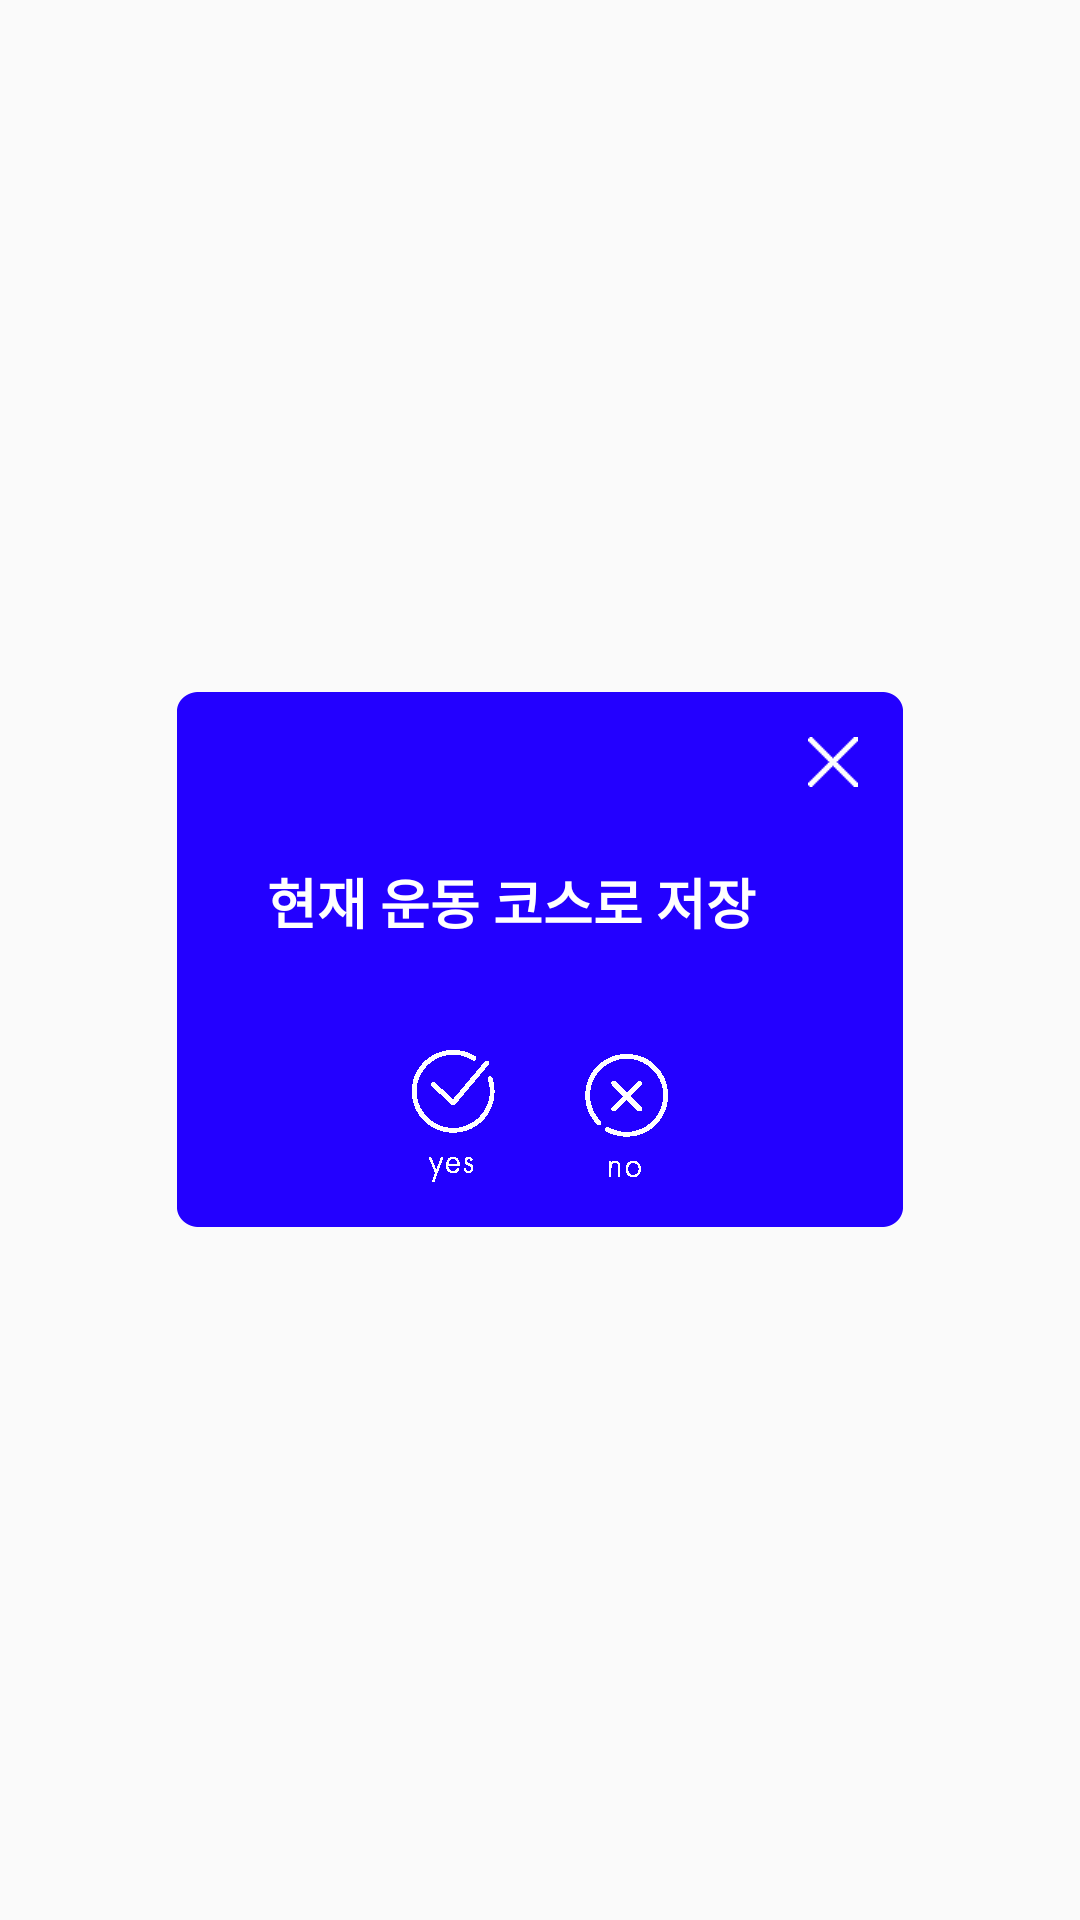

Layout XML and referenced resources for this Android screen:
<!-- AndroidManifest.xml: application theme AppTheme -->
<!-- res/layout/fragment_popup_change_alert.xml -->
<?xml version="1.0" encoding="utf-8"?>
<LinearLayout xmlns:android="http://schemas.android.com/apk/res/android"
    android:orientation="vertical" android:layout_width="fill_parent"
    android:layout_height="fill_parent">

    <RelativeLayout
        android:layout_width="match_parent"
        android:layout_height="match_parent"
        android:gravity="center">

        <ImageView
            android:id="@+id/blue_background"
            android:layout_width="wrap_content"
            android:layout_height="wrap_content"
            android:src="@drawable/blue_back"/>


        <ImageButton
            android:id="@+id/cancle_btn"
            android:layout_width="wrap_content"
            android:layout_height="wrap_content"
            android:layout_alignRight="@id/blue_background"
            android:layout_alignTop="@id/blue_background"
            android:padding="15dp"
            android:background="@null"
            android:src="@drawable/btn_x"/>


        <TextView
            android:id="@+id/question"
            android:layout_width="wrap_content"
            android:layout_height="wrap_content"
            android:layout_below="@id/cancle_btn"
            android:layout_marginTop="10dp"
            android:layout_marginLeft="30dp"
            android:layout_alignRight="@id/blue_background"
            android:layout_alignLeft="@id/blue_background"
            android:text="현재 운동 코스로 저장"
            android:textStyle="bold"
            android:textColor="#ffffff"
            android:textSize="18dp"/>

        <LinearLayout
            android:layout_width="wrap_content"
            android:layout_height="wrap_content"
            android:layout_alignBottom="@id/blue_background"
            android:layout_alignRight="@id/blue_background"
            android:layout_alignLeft="@id/blue_background"
            android:gravity="center"
            android:orientation="horizontal">

            <ImageButton
                android:id="@+id/btn_yes"
                android:layout_width="wrap_content"
                android:layout_height="wrap_content"
                android:padding="15dp"
                android:background="@null"
                android:src="@drawable/btn_yes"/>

            <ImageButton
                android:id="@+id/btn_no"
                android:layout_width="wrap_content"
                android:layout_height="wrap_content"
                android:padding="15dp"
                android:background="@null"
                android:src="@drawable/btn_no"/>

        </LinearLayout>

    </RelativeLayout>

</LinearLayout>
<!-- resources referenced by this layout -->
<resources>
  <!-- drawable blue_back: png bitmap (drawable-xxhdpi, 2300 bytes) -->
  <!-- drawable btn_no: png bitmap (drawable-xxhdpi, 1635 bytes) -->
  <!-- drawable btn_x: png bitmap (drawable-xhdpi, 1256 bytes) -->
  <!-- drawable btn_yes: png bitmap (drawable-xxhdpi, 1704 bytes) -->
  <style name="AppTheme" parent="Theme.AppCompat.Light.NoActionBar">
  
      </style>
</resources>
